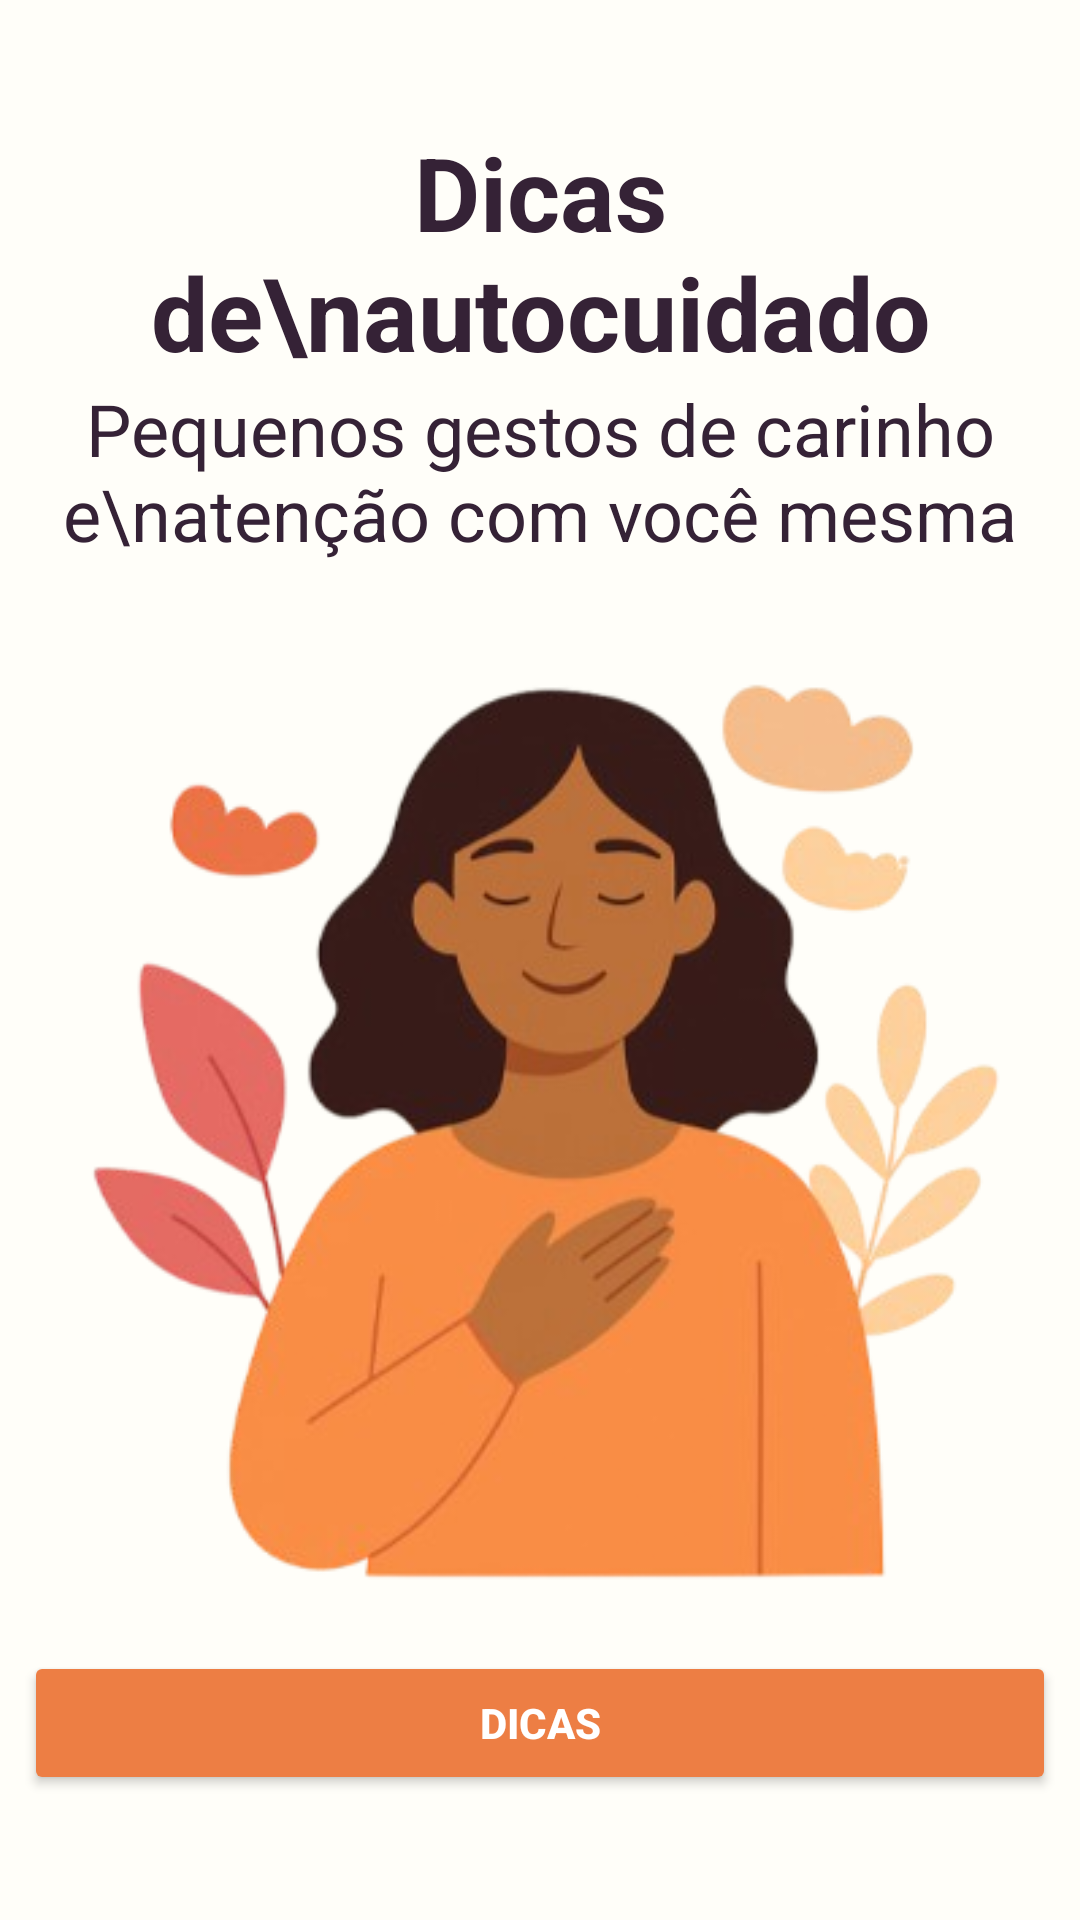

The Android layout XML behind this screen, and the referenced resources:
<!-- AndroidManifest.xml: application theme Theme.Floresça -->
<!-- res/layout/fragment_dicas.xml -->
<?xml version="1.0" encoding="utf-8"?>
<ScrollView xmlns:android="http://schemas.android.com/apk/res/android"
    xmlns:app="http://schemas.android.com/apk/res-auto"
    xmlns:tools="http://schemas.android.com/tools"
    android:layout_width="match_parent"
    android:layout_height="match_parent"
    android:fillViewport="true">

    <LinearLayout
        android:id="@+id/main"
        android:layout_width="match_parent"
        android:layout_height="match_parent"
        android:layout_gravity="center"
        android:background="@color/branco_laranja"
        android:gravity="center"
        android:orientation="vertical"
        android:padding="8dp"
        tools:context=".IndexActivity">

        <TextView
            android:layout_width="match_parent"
            android:layout_height="wrap_content"
            android:backgroundTint="@color/laranja"
            android:gravity="center"
            android:text="Dicas de\nautocuidado"
            android:textColor="#352236"
            android:textSize="34sp"
            android:textStyle="bold" />

        <TextView
            android:layout_width="match_parent"
            android:layout_height="wrap_content"
            android:backgroundTint="@color/laranja"
            android:gravity="center"
            android:text="Pequenos gestos de carinho e\natenção com você mesma"
            android:textColor="#352236"
            android:textSize="24sp"
             />

        <ImageView
            android:layout_width="match_parent"
            android:layout_height="wrap_content"
            app:srcCompat="@drawable/dicas" />

        <Button
            android:id="@+id/dicas"
            android:layout_width="match_parent"
            android:layout_height="wrap_content"
            android:backgroundTint="@color/laranja"
            android:text="dicas"
            android:textColor="#FFFFFF"
            android:textStyle="bold" />

    </LinearLayout>
</ScrollView>
<!-- resources referenced by this layout -->
<resources>
  <color name="branco_laranja">#fffef9</color>
  <color name="laranja">#ed7e44</color>
  <!-- drawable dicas: png bitmap (drawable, 102834 bytes) -->
  <style name="Theme.Floresça" parent="Theme.AppCompat.DayNight.NoActionBar" />
</resources>
